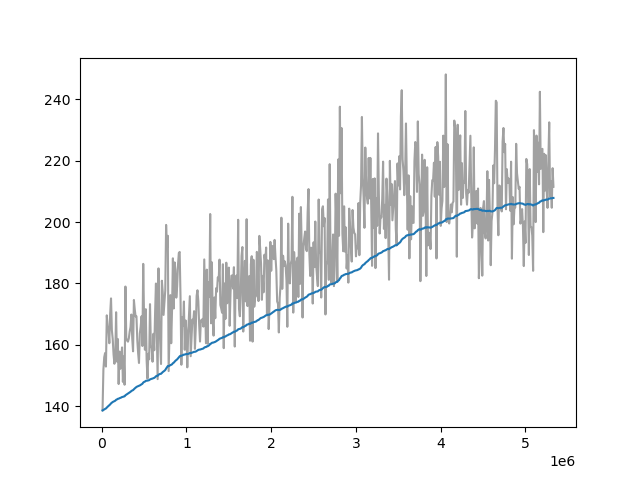

Source data for this figure (header and first rows):
Wall time, Step, Value
1712850602, 10000, 138.6
1712850626, 20000, 151.9
1712850649, 30000, 155.9
1712850671, 40000, 157.3
1712850694, 50000, 152.9
1712850717, 60000, 169.6
1712850740, 70000, 166.1
1712850763, 80000, 164.7
1712850786, 90000, 160.5
1712850809, 100000, 170.1
1712850832, 110000, 175.1
1712850855, 120000, 164.7
1712850878, 130000, 161.9
1712850901, 140000, 156.8
1712850924, 150000, 153.8
1712850947, 160000, 156
1712850970, 170000, 170.6
1712850993, 180000, 154.5
1712851016, 190000, 161.9
1712851039, 200000, 147.2
1712851062, 210000, 157.8
1712851085, 220000, 152.2
1712851109, 230000, 155.1
1712851133, 240000, 159.1
1712851156, 250000, 147.9
1712851179, 260000, 156.2
1712851203, 270000, 147
1712851227, 280000, 179
1712851250, 290000, 162.1
1712851274, 300000, 161.3
1712851298, 310000, 161
1712851321, 320000, 162.1
1712851344, 330000, 164.3
1712851368, 340000, 165.8
1712851391, 350000, 169.9
1712851414, 360000, 162.1
1712851437, 370000, 157.9
1712851461, 380000, 174.6
1712851481, 390000, 171.5
1712851505, 400000, 169.2
1712851528, 410000, 169.3
1712851551, 420000, 161.5
1712851575, 430000, 157.2
1712851598, 440000, 154.1
1712851621, 450000, 163.7
1712851644, 460000, 165.9
1712851668, 470000, 169.3
1712851691, 480000, 159.6
1712851715, 490000, 186.4
1712851738, 500000, 168.5
1712851761, 510000, 158.4
1712851785, 520000, 171.6
1712851808, 530000, 155
1712851831, 540000, 149
1712851855, 550000, 157.1
1712851878, 560000, 155.3
1712851901, 570000, 173.2
1712851925, 580000, 159.8
1712851948, 590000, 158.8
1712851972, 600000, 154.5
... 473 more rows
